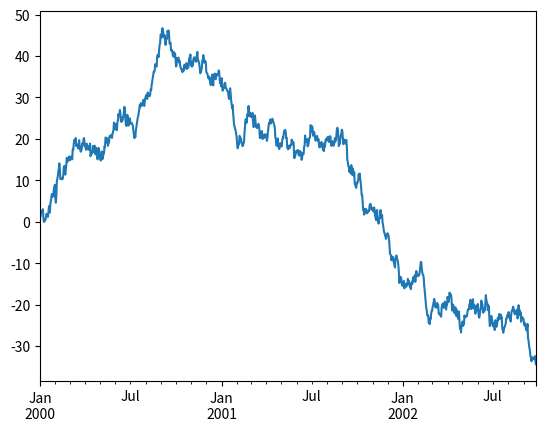

This chart was generated by the following Python code: (Note: this script raises an exception after producing the figure.)
import pandas as pd
import matplotlib.pyplot as plt
import numpy as np


ts = pd.Series(np.random.randn(1000), index=pd.date_range('1/1/2000', periods=1000))

ts = ts.cumsum()

ts.plot()

plt.savefig('/home/<user>/Imagens/teste6.jpg', dpi=None, facecolor = 'w', edgecolor = 'w', orientation = 'portrait', papertype = None, format = None, transparent = False, bbox_inches = None, pad_inches = 0.1, frameon = None)
plt.show()

